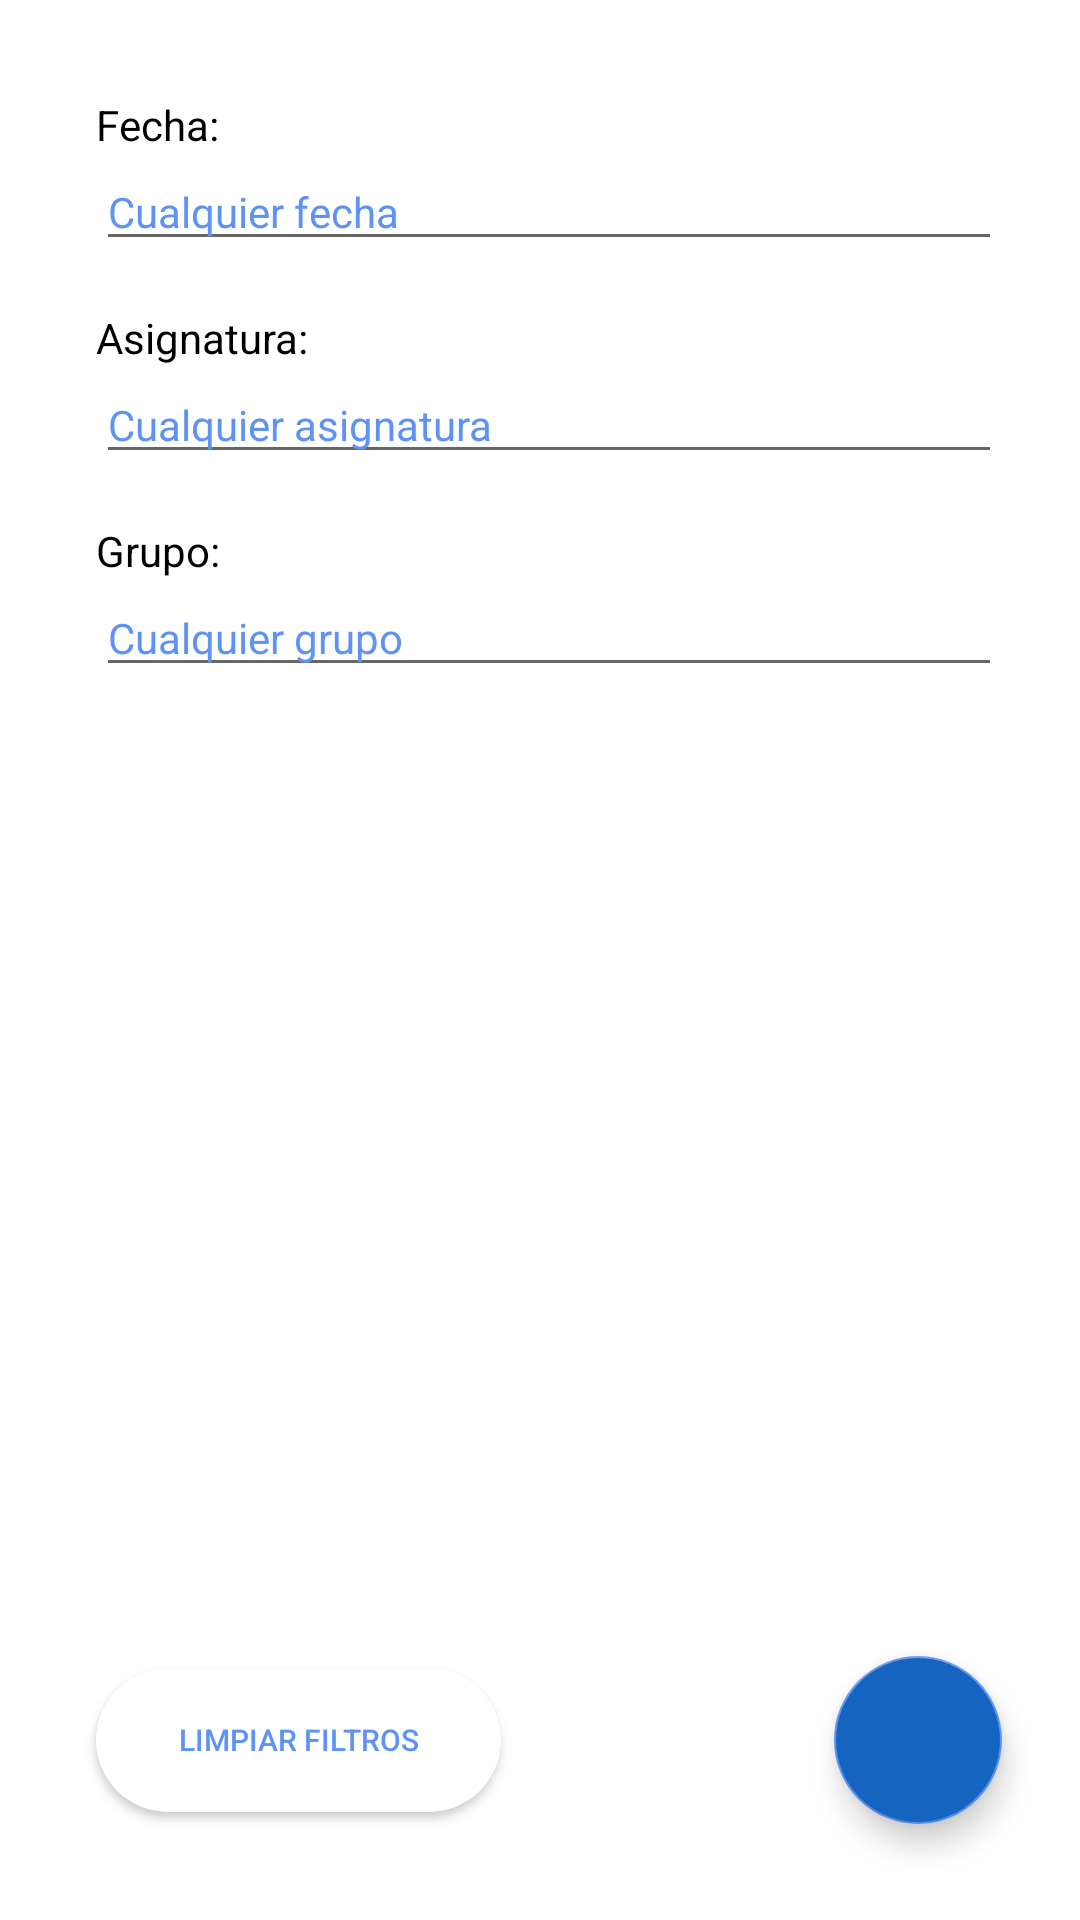

Layout XML and referenced resources for this Android screen:
<!-- AndroidManifest.xml: activity theme AppTheme.Dialog -->
<!-- res/layout/activity_report_filter.xml -->
<?xml version="1.0" encoding="utf-8"?>
<androidx.constraintlayout.widget.ConstraintLayout xmlns:android="http://schemas.android.com/apk/res/android"
    xmlns:app="http://schemas.android.com/apk/res-auto"
    xmlns:tools="http://schemas.android.com/tools"
    android:layout_width="match_parent"
    android:layout_height="match_parent"
    android:focusable="true"
    android:focusableInTouchMode="true"
    tools:context=".presentation.teacher.management.consults.ReportFilterActivity">

    <com.google.android.material.floatingactionbutton.FloatingActionButton
        android:id="@+id/fab_confirm"
        android:layout_width="wrap_content"
        android:layout_height="56dp"
        android:layout_marginTop="48dp"
        android:layout_marginBottom="16dp"
        android:backgroundTint="@color/colorSecondary"
        android:clickable="true"
        app:layout_constraintBottom_toBottomOf="parent"
        app:layout_constraintEnd_toEndOf="@+id/editTextGroup"
        app:layout_constraintTop_toBottomOf="@+id/editTextGroup"
        app:layout_constraintVertical_bias="1.0"
        app:srcCompat="@drawable/ic_check"
        android:focusable="true" />

    <TextView
        android:id="@+id/textViewSubject"
        style="@style/Label"
        android:layout_width="0dp"
        android:layout_height="wrap_content"
        android:layout_marginStart="16dp"
        android:layout_marginTop="16dp"
        android:layout_marginEnd="10dp"
        android:text="Asignatura:"
        app:layout_constraintEnd_toEndOf="parent"
        app:layout_constraintStart_toStartOf="parent"
        app:layout_constraintTop_toBottomOf="@+id/editTextDate" />

    <EditText
        android:id="@+id/editTextSubject"
        style="@style/Value"
        android:layout_width="0dp"
        android:layout_height="wrap_content"
        android:ems="10"
        android:hint="Cualquier asignatura"
        android:inputType="textPersonName"
        android:textColorHint="@color/colorSecondaryAccent"
        app:layout_constraintEnd_toEndOf="@+id/textViewSubject"
        app:layout_constraintStart_toStartOf="@+id/textViewSubject"
        app:layout_constraintTop_toBottomOf="@+id/textViewSubject" />

    <TextView
        android:id="@+id/textViewGroup"
        style="@style/Label"
        android:layout_width="0dp"
        android:layout_height="wrap_content"
        android:layout_marginTop="16dp"
        android:text="Grupo:"
        app:layout_constraintEnd_toEndOf="@+id/editTextSubject"
        app:layout_constraintStart_toStartOf="@+id/editTextSubject"
        app:layout_constraintTop_toBottomOf="@+id/editTextSubject" />

    <EditText
        android:id="@+id/editTextGroup"
        style="@style/Value"
        android:layout_width="0dp"
        android:layout_height="wrap_content"
        android:ems="10"
        android:hint="Cualquier grupo"
        android:inputType="textPersonName"
        android:textColorHint="@color/colorSecondaryAccent"
        app:layout_constraintEnd_toEndOf="@+id/textViewGroup"
        app:layout_constraintStart_toStartOf="@+id/textViewGroup"
        app:layout_constraintTop_toBottomOf="@+id/textViewGroup" />

    <TextView
        android:id="@+id/textViewDate"
        style="@style/Label"
        android:layout_width="0dp"
        android:layout_height="wrap_content"
        android:layout_marginStart="16dp"
        android:layout_marginTop="16dp"
        android:text="Fecha:"
        app:layout_constraintEnd_toEndOf="@+id/editTextGroup"
        app:layout_constraintStart_toStartOf="parent"
        app:layout_constraintTop_toTopOf="parent" />

    <EditText
        android:id="@+id/editTextDate"
        style="@style/Value"
        android:layout_width="0dp"
        android:layout_height="wrap_content"
        android:ems="10"
        android:focusable="false"
        android:hint="Cualquier fecha"
        android:inputType="textPersonName"
        android:textColorHint="@color/colorSecondaryAccent"
        app:layout_constraintEnd_toEndOf="@+id/textViewDate"
        app:layout_constraintStart_toStartOf="@+id/textViewDate"
        app:layout_constraintTop_toBottomOf="@+id/textViewDate" />

    <Button
        android:id="@+id/buttonClear"
        style="@style/AppTheme.MinimalistSecondaryButton"
        android:layout_width="135dp"
        android:layout_height="wrap_content"
        android:text="Limpiar filtros"
        app:layout_constraintBottom_toBottomOf="@+id/fab_confirm"
        app:layout_constraintEnd_toStartOf="@+id/fab_confirm"
        app:layout_constraintHorizontal_bias="0.0"
        app:layout_constraintStart_toStartOf="@+id/editTextGroup"
        app:layout_constraintTop_toTopOf="@+id/fab_confirm" />
</androidx.constraintlayout.widget.ConstraintLayout>
<!-- resources referenced by this layout -->
<resources>
  <color name="colorSecondary">#1565c0</color>
  <color name="colorSecondaryAccent">#5e92f3</color>
  <style name="AppTheme.MinimalistSecondaryButton" parent="Widget.AppCompat.Button.Colored">
          <item name="android:backgroundTint">@color/white</item>
          <item name="android:textSize">10sp</item>
          <item name="android:textColor">@color/colorSecondaryAccent</item>
          <item name="android:background">@drawable/rounded_shape</item>
      </style>
  <style name="Label">
          <item name="android:textColor">@color/colorTextPrimary</item>
          <item name="android:textSize">14sp</item>
      </style>
  <style name="Value">
          <item name="android:textColor">@color/colorTextSecondary</item>
          <item name="android:textSize">14sp</item>
      </style>
  <style name="AppTheme.Dialog" parent="Theme.AppCompat.Light.Dialog.Alert">
          <item name="colorPrimary">@color/colorSecondary</item>
          <item name="colorPrimaryDark">@color/colorSecondaryDark</item>
          <item name="colorAccent">@color/colorSecondaryAccent</item>
      </style>
  <color name="white">#FFFFFF</color>
  <!-- drawable rounded_shape (drawable) -->
  <?xml version="1.0" encoding="utf-8"?>
  <shape
      xmlns:android="http://schemas.android.com/apk/res/android"
      android:shape="rectangle">
      <solid
          android:color="@color/colorSecondary">
      </solid>
      <corners
          android:radius="30dp">
      </corners>
  </shape>
  <color name="colorTextPrimary">#000000</color>
  <color name="colorTextSecondary">#80000000</color>
  <color name="colorSecondaryDark">#003c8f</color>
</resources>
